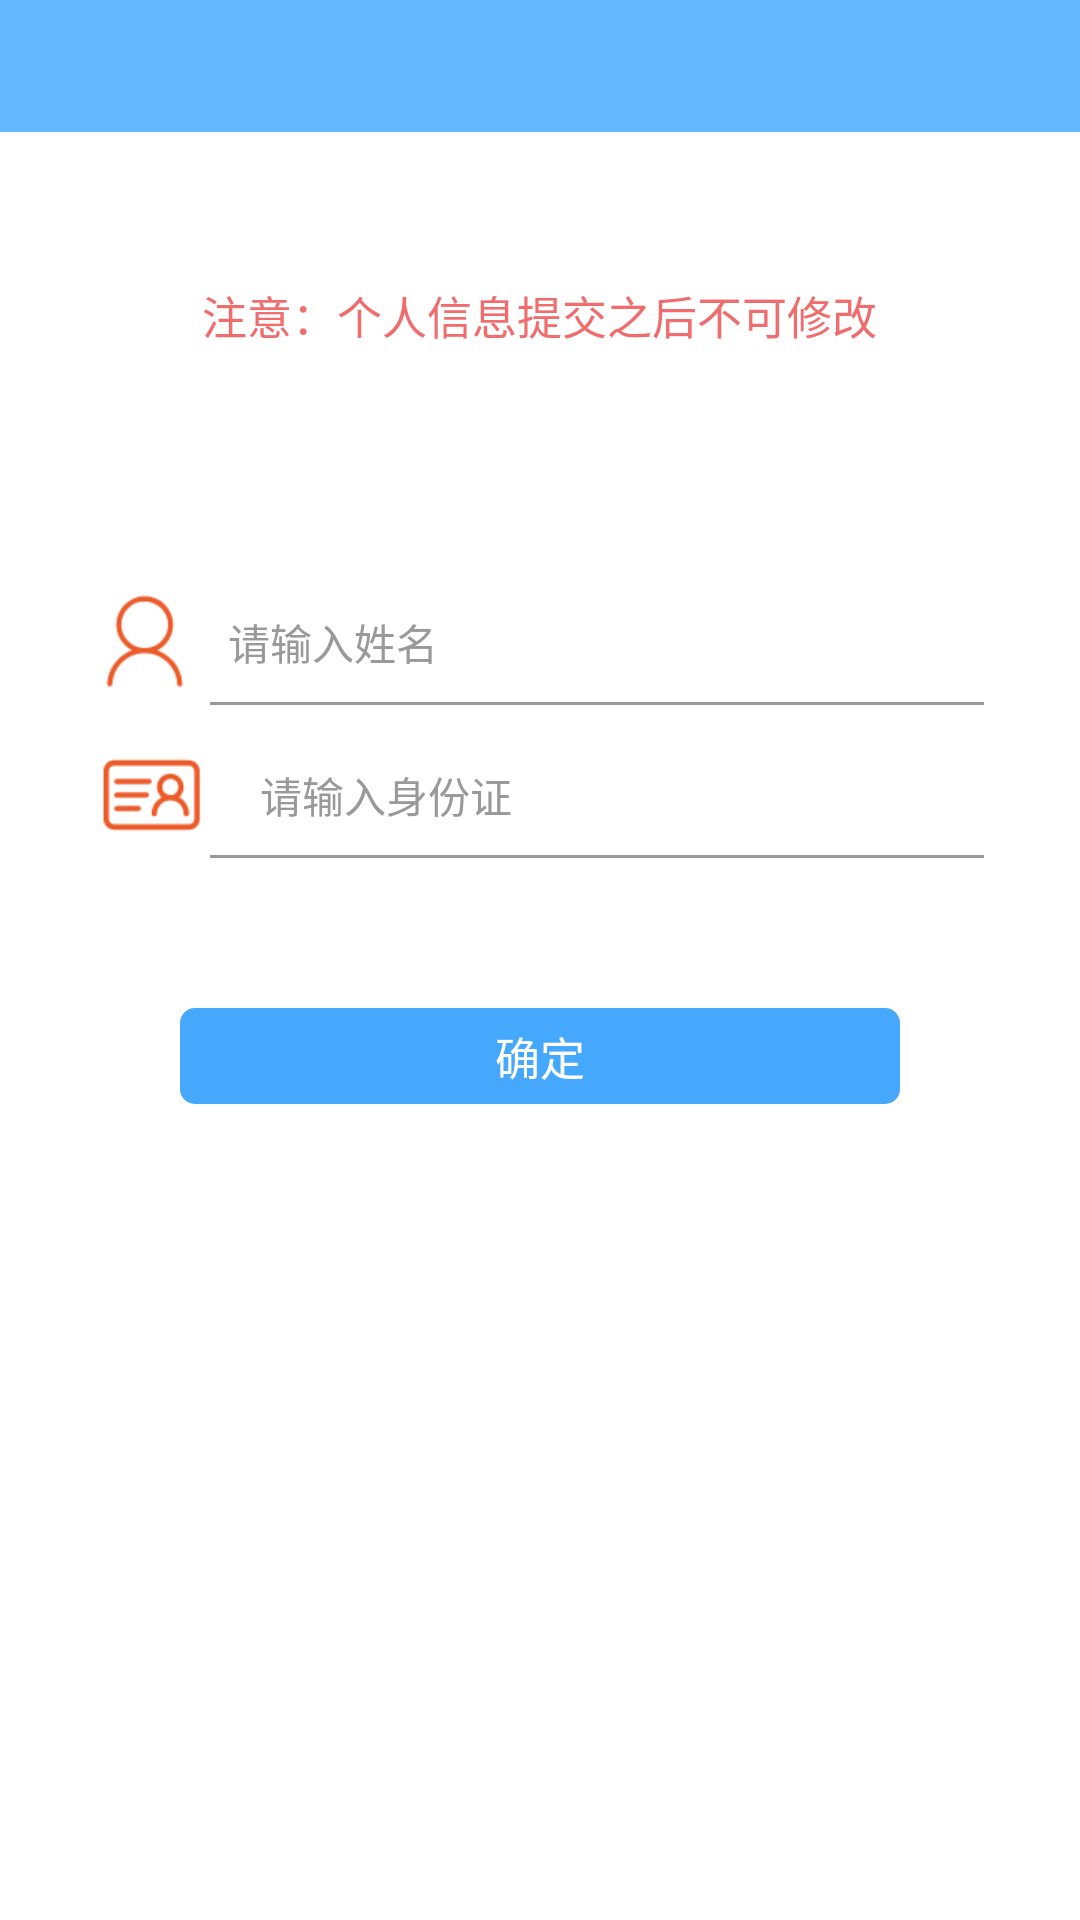

Layout XML and referenced resources for this Android screen:
<!-- AndroidManifest.xml: application theme AppTheme -->
<!-- res/layout/person_info_layout.xml -->
<?xml version="1.0" encoding="utf-8"?>
<RelativeLayout xmlns:android="http://schemas.android.com/apk/res/android"
    android:layout_width="match_parent"
    android:layout_height="match_parent"
    android:background="@color/white">

    <include
        android:id="@+id/title_layout"
        layout="@layout/title_layout" />

    <RelativeLayout
        android:id="@+id/rela_content"
        android:layout_width="match_parent"
        android:layout_height="match_parent"
        android:layout_below="@+id/title_layout">

        <TextView
            android:layout_width="wrap_content"
            android:layout_height="wrap_content"
            android:layout_centerHorizontal="true"
            android:layout_marginTop="50dp"
            android:text="注意：个人信息提交之后不可修改"
            android:textColor="#ef6d6d"
            android:textSize="15sp" />

        <EditText
            android:id="@+id/name"
            android:layout_width="fill_parent"
            android:layout_height="40dp"
            android:layout_marginLeft="32dp"
            android:layout_marginRight="32dp"
            android:layout_marginTop="150dp"
            android:background="@color/white"
            android:drawableLeft="@drawable/name_shenq"
            android:drawablePadding="12dp"
            android:hint="请输入姓名"
            android:maxLines="1"
            android:textColor="@color/text_default_d"
            android:textColorHint="@color/text_default_l"
            android:textSize="14sp" />

        <View
            android:id="@+id/line1"
            android:layout_width="match_parent"
            android:layout_height="1dp"
            android:layout_below="@+id/name"
            android:layout_marginLeft="70dp"
            android:layout_marginRight="32dp"
            android:background="#999" />

        <EditText
            android:id="@+id/id_cord"
            android:layout_width="fill_parent"
            android:layout_height="40dp"
            android:layout_below="@+id/line1"
            android:layout_marginLeft="30dp"
            android:layout_marginRight="32dp"
            android:layout_marginTop="10dp"
            android:background="@color/white"
            android:drawableLeft="@drawable/idcoed"
            android:drawablePadding="12dp"
            android:hint="请输入身份证"
            android:inputType="number"
            android:maxLines="1"
            android:textColor="@color/text_default_d"
            android:textColorHint="@color/text_default_l"
            android:textSize="14sp" />

        <View
            android:id="@+id/line2"
            android:layout_width="match_parent"
            android:layout_height="1dp"
            android:layout_below="@+id/id_cord"
            android:layout_marginLeft="70dp"
            android:layout_marginRight="32dp"
            android:background="#999" />

        <EditText
            android:id="@+id/phone"
            android:layout_width="fill_parent"
            android:layout_height="40dp"
            android:layout_below="@+id/line2"
            android:layout_marginLeft="34dp"
            android:layout_marginRight="32dp"
            android:layout_marginTop="10dp"
            android:background="@color/white"
            android:drawableLeft="@drawable/phone_ioc"
            android:drawablePadding="12dp"
            android:hint="输入手机号"
            android:inputType="number"
            android:maxLines="1"
            android:textColor="@color/text_default_d"
            android:textColorHint="@color/text_default_l"
            android:textSize="14sp"
            android:visibility="gone" />

        <View
            android:id="@+id/line3"
            android:layout_width="match_parent"
            android:layout_height="1dp"
            android:layout_below="@+id/phone"
            android:layout_marginLeft="70dp"
            android:layout_marginRight="32dp"
            android:layout_marginTop="2dp"
            android:background="#999"
            android:visibility="gone" />

        <TextView
            android:id="@+id/commit_btn"
            android:layout_width="match_parent"
            android:layout_height="wrap_content"
            android:layout_below="@id/line2"
            android:layout_marginLeft="60dp"
            android:layout_marginRight="60dp"
            android:layout_marginTop="50dp"
            android:background="@drawable/btn_background"
            android:gravity="center"
            android:padding="5dp"
            android:text="确定"
            android:textColor="#fff"
            android:textSize="15dp" />
    </RelativeLayout>


    <TextView
        android:id="@+id/person_content"
        android:layout_width="wrap_content"
        android:layout_height="wrap_content"
        android:layout_centerInParent="true"
        android:textSize="16sp"
        android:visibility="gone" />

</RelativeLayout>
<!-- res/layout/title_layout.xml (included above) -->
<?xml version="1.0" encoding="utf-8"?>
<LinearLayout
    xmlns:android="http://schemas.android.com/apk/res/android"
    android:layout_width="match_parent"
    android:layout_height="wrap_content"
    android:orientation="vertical">

    <RelativeLayout
        android:layout_width="match_parent"
        android:layout_height="44dp"
        android:background="@color/new_title">

        <ImageView
            android:id="@+id/back"
            android:src="@drawable/back"
            android:layout_marginLeft="10dp"
            android:layout_width="32dp"
            android:visibility="gone"
            android:layout_centerVertical="true"
            android:layout_height="32dp"/>

        <TextView
            android:id="@+id/title"
            android:layout_centerInParent="true"
            android:textColor="#FEFEFE"
            android:textSize="18sp"
            android:layout_width="wrap_content"
            android:layout_height="wrap_content" />

        <TextView
            android:visibility="gone"
            android:id="@+id/change_info"
            android:layout_alignParentRight="true"
            android:layout_centerVertical="true"
            android:layout_marginRight="10dp"
            android:textColor="#fff"
            android:textSize="16sp"
            android:layout_width="wrap_content"
            android:layout_height="wrap_content" />

    </RelativeLayout>

</LinearLayout>
<!-- resources referenced by this layout -->
<resources>
  <color name="new_title">#64B8FF</color>
  <color name="text_default_d">#222222</color>
  <color name="text_default_l">#999999</color>
  <color name="white">#ffffff</color>
  <!-- drawable btn_background (drawable) -->
  <?xml version="1.0" encoding="utf-8"?>
  <shape xmlns:android="http://schemas.android.com/apk/res/android">
  
      
          <corners android:radius="5dp"/>
          
          <solid android:color="@color/btn_new"/>
          
  
  </shape>
  <!-- drawable idcoed: png bitmap (drawable-xhdpi, 2123 bytes) -->
  <!-- drawable name_shenq: png bitmap (drawable-xhdpi, 2643 bytes) -->
  <!-- drawable phone_ioc: png bitmap (drawable-xhdpi, 801 bytes) -->
  <style name="AppTheme" parent="Theme.AppCompat.Light.DarkActionBar">
          
          <item name="colorPrimary">@color/colorPrimary</item>
          <item name="colorPrimaryDark">@color/colorPrimaryDark</item>
          <item name="colorAccent">@color/colorAccent</item>
      </style>
  <color name="btn_new">#45A8FD</color>
  <color name="colorPrimary">#3F51B5</color>
  <color name="colorPrimaryDark">#303F9F</color>
  <color name="colorAccent">#FF4081</color>
</resources>
